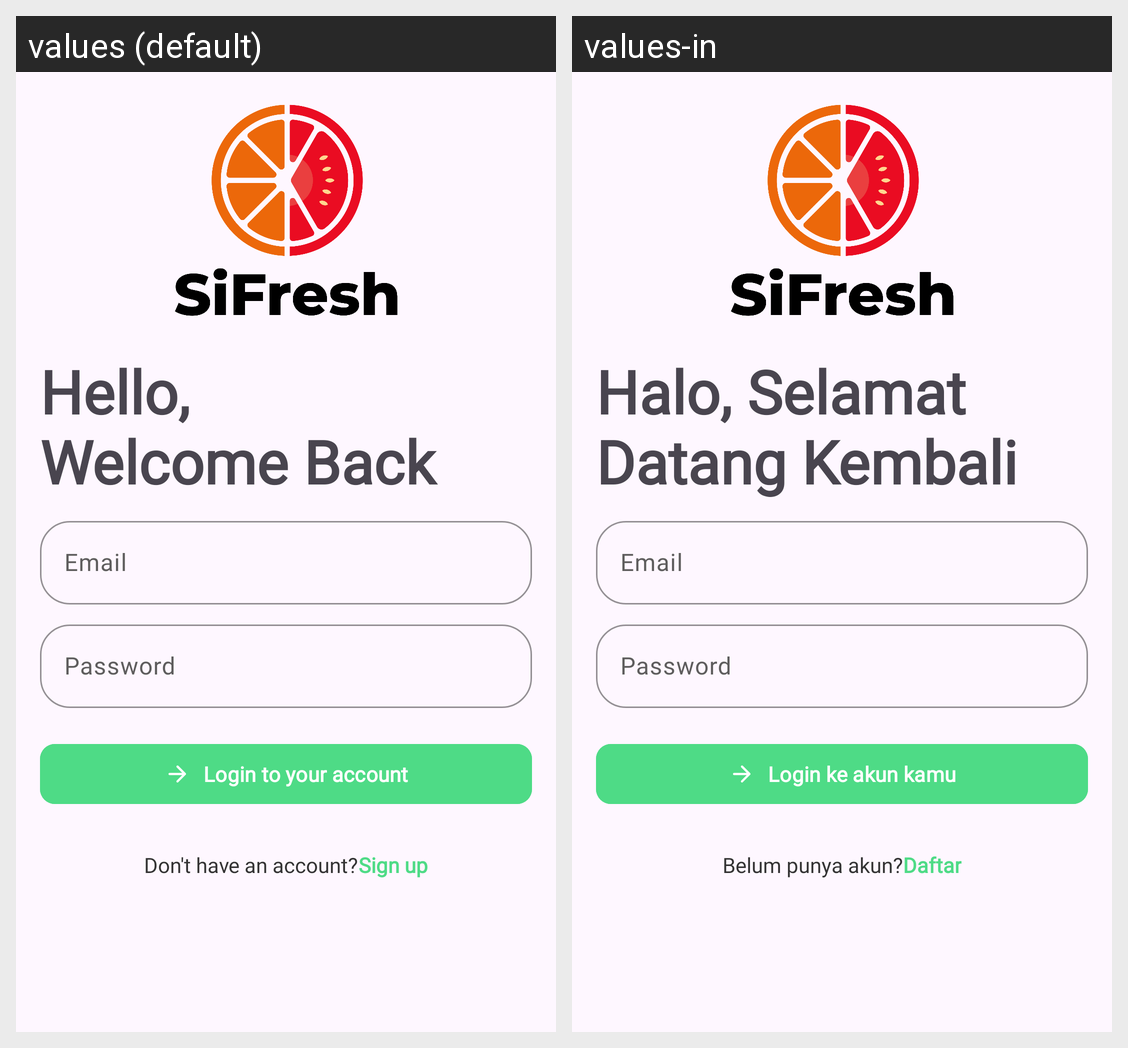

For this localized Android screen grid, give each drawn string resource with its value in every locale shown.
Android screen res/layout/activity_login.xml rendered under 2 locales, left to right: values (default), values-in. Device: Nexus 5 (rendered at 1080×1920; each locale shown at half size, 540×960, under a caption strip naming it); theme Theme.SiFresh.
Strings drawn on this screen, with the default value and each locale's value (text and hints the layout hard-codes, and strings that could not be matched under every locale, appear in the picture but are not listed):

title_login
  values: Hello, 
      Welcome Back
  values-in: Halo, Selamat 
      Datang Kembali

input_email
  values: Email
  values-in: Email  [not translated; the default value is used]

input_password
  values: Password
  values-in: Password  [not translated; the default value is used]

btn_login_confirm
  values: Login to your account
  values-in: Login ke akun kamu

text_dont_have_an_account
  values: Don't have an account?
  values-in: Belum punya akun?

btn_login_to_register
  values: Sign up
  values-in: Daftar
